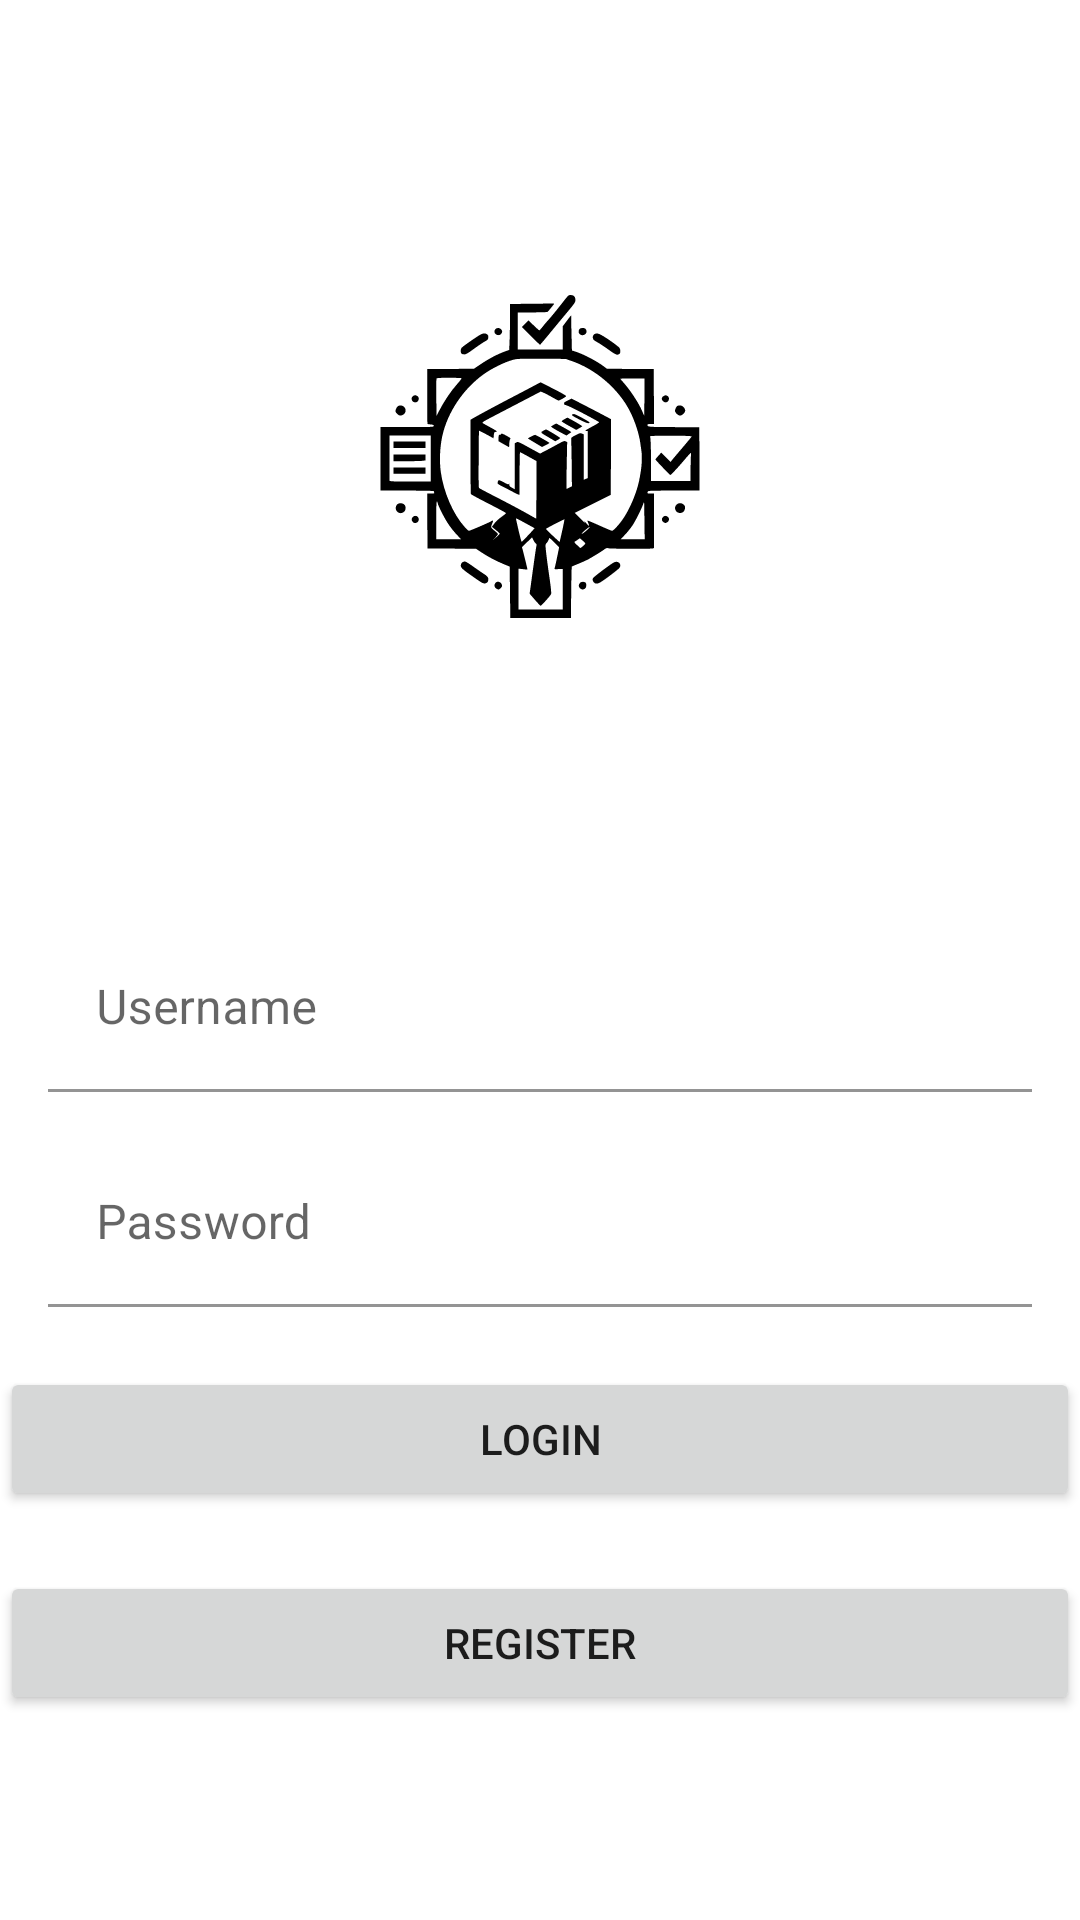

Android layout source for this screen:
<!-- AndroidManifest.xml: application theme AppTheme -->
<!-- res/layout/activity_login.xml -->
<androidx.constraintlayout.widget.ConstraintLayout xmlns:android="http://schemas.android.com/apk/res/android"
    xmlns:app="http://schemas.android.com/apk/res-auto"
    xmlns:tools="http://schemas.android.com/tools"
    android:layout_width="match_parent"
    android:layout_height="match_parent">

    <ImageView
        android:id="@+id/logo"
        android:layout_width="150dp"
        android:layout_height="150dp"
        android:layout_gravity="center"
        android:contentDescription="logo"
        android:src="@drawable/logo"
        app:layout_constraintBottom_toTopOf="@+id/username_layout"
        app:layout_constraintEnd_toEndOf="parent"
        app:layout_constraintStart_toStartOf="parent"
        app:layout_constraintTop_toTopOf="parent" />

    <com.google.android.material.textfield.TextInputLayout
        android:id="@+id/username_layout"
        style="@style/Widget.Material3.TextInputLayout.OutlinedBox"
        android:layout_width="0dp"
        android:layout_height="wrap_content"
        android:layout_marginStart="16dp"
        android:layout_marginTop="32dp"
        android:layout_marginEnd="16dp"
        app:boxBackgroundColor="@color/white"
        app:boxBackgroundMode="filled"
        app:hintTextColor="@color/dark_gray"
        app:layout_constraintBottom_toBottomOf="parent"
        app:layout_constraintEnd_toEndOf="parent"
        app:layout_constraintStart_toStartOf="parent"
        app:layout_constraintTop_toTopOf="parent"
        app:layout_constraintVertical_bias="0.5"
        app:placeholderTextAppearance="@string/username">

        <com.google.android.material.textfield.TextInputEditText
            android:id="@+id/username_edit_text"
            android:layout_width="match_parent"
            android:layout_height="wrap_content"
            android:hint="Username"
            android:inputType="text"
            android:autofillHints="username"
            android:imeOptions="actionNext" />

    </com.google.android.material.textfield.TextInputLayout>

    <com.google.android.material.textfield.TextInputLayout
        android:id="@+id/password_layout"
        style="@style/Widget.Material3.TextInputLayout.OutlinedBox"
        android:layout_width="0dp"
        android:layout_height="wrap_content"
        android:layout_marginStart="16dp"
        android:layout_marginTop="16dp"
        android:layout_marginEnd="16dp"
        app:boxBackgroundColor="@color/white"
        app:boxBackgroundMode="filled"
        app:hintTextAppearance="@string/password"
        app:hintTextColor="@color/dark_gray"
        app:layout_constraintEnd_toEndOf="parent"
        app:layout_constraintStart_toStartOf="parent"
        app:layout_constraintTop_toBottomOf="@id/username_layout">

        <com.google.android.material.textfield.TextInputEditText
            android:id="@+id/password_edit_text"
            android:layout_width="match_parent"
            android:layout_height="wrap_content"
            android:hint="Password"
            android:autofillHints="password"
            android:imeOptions="actionGo"
            android:inputType="textPassword" />

    </com.google.android.material.textfield.TextInputLayout>

    <Button
        android:id="@+id/login_button"
        android:layout_width="0dp"
        android:layout_height="wrap_content"
        android:layout_marginTop="20dp"
        android:text="@string/login"
        app:layout_constraintEnd_toEndOf="parent"
        app:layout_constraintHorizontal_bias="0.0"
        app:layout_constraintStart_toStartOf="parent"
        app:layout_constraintTop_toBottomOf="@id/password_layout" />

    <Button
        android:id="@+id/register_button"
        android:layout_width="0dp"
        android:layout_height="wrap_content"
        android:layout_marginTop="20dp"
        android:text="@string/register"
        app:layout_constraintEnd_toEndOf="parent"
        app:layout_constraintHorizontal_bias="0.0"
        app:layout_constraintStart_toStartOf="parent"
        app:layout_constraintTop_toBottomOf="@id/login_button" />

</androidx.constraintlayout.widget.ConstraintLayout>
<!-- resources referenced by this layout -->
<resources>
  <color name="dark_gray">#565F64</color>
  <color name="white">#FFFFFFFF</color>
  <!-- drawable logo: vector/xml drawable (drawable, 12743 chars, omitted) -->
  <string name="login">Login</string>
  <string name="password">Password</string>
  <string name="register">Register</string>
  <string name="username">Username</string>
  <style name="Widget.Material3.TextInputLayout.OutlinedBox" parent="Widget.MaterialComponents.TextInputLayout.OutlinedBox">
          <item name="boxStrokeColor">@color/tiffany_green</item>
          <item name="hintTextColor">@color/dark_gray</item>
          <item name="boxBackgroundColor">@color/white</item>
      </style>
  <style name="AppTheme" parent="Theme.MaterialComponents.DayNight.DarkActionBar">
          
          <item name="colorPrimary">@color/tiffany_green</item>
          <item name="colorPrimaryVariant">@color/dark_gray</item>
          <item name="colorOnPrimary">@color/white</item>
          <item name="colorSecondary">@color/teal_200</item>
          <item name="colorSecondaryVariant">@color/teal_700</item>
          <item name="colorOnSecondary">@color/black</item>
          <item name="colorPrimaryDark">@color/dark_gray</item>
          <item name="colorAccent">@color/teal_200</item>
          <item name="textAppearanceHeadline1">@style/TextAppearance.MaterialComponents.Headline1</item>
          <item name="textAppearanceHeadline2">@style/TextAppearance.MaterialComponents.Headline2</item>
          <item name="textAppearanceHeadline3">@style/TextAppearance.MaterialComponents.Headline3</item>
          <item name="textAppearanceHeadline4">@style/TextAppearance.MaterialComponents.Headline4</item>
          <item name="textAppearanceHeadline5">@style/TextAppearance.MaterialComponents.Headline5</item>
          <item name="textAppearanceHeadline6">@style/TextAppearance.MaterialComponents.Headline6</item>
          <item name="textAppearanceBody1">@style/TextAppearance.MaterialComponents.Body1</item>
          <item name="textAppearanceBody2">@style/TextAppearance.MaterialComponents.Body2</item>
          <item name="textAppearanceCaption">@style/TextAppearance.MaterialComponents.Caption</item>
          <item name="textAppearanceButton">@style/TextAppearance.MaterialComponents.Button</item>
          <item name="textAppearanceOverline">@style/TextAppearance.MaterialComponents.Overline</item>
      </style>
  <color name="tiffany_green">#00A19B</color>
  <color name="teal_200">#FF03DAC5</color>
  <color name="teal_700">#FF018786</color>
  <color name="black">#FF000000</color>
</resources>
